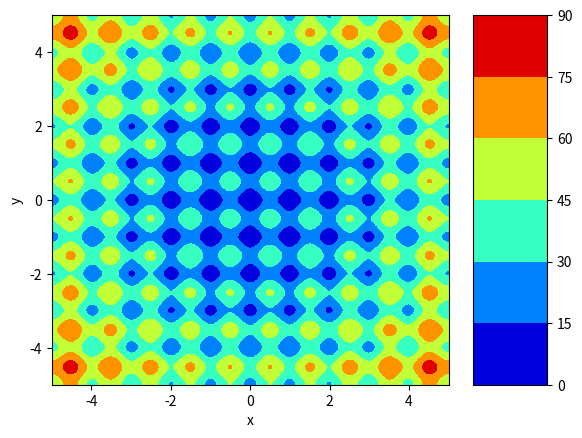
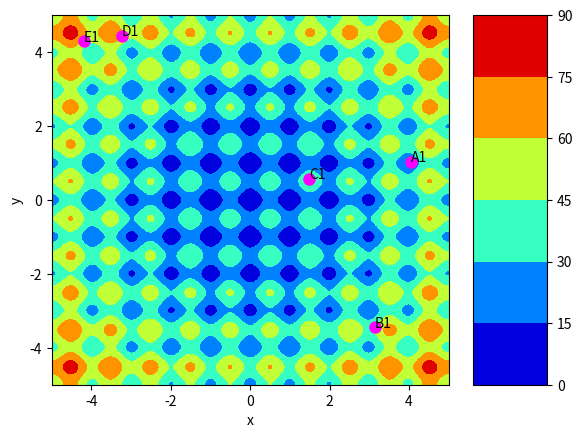
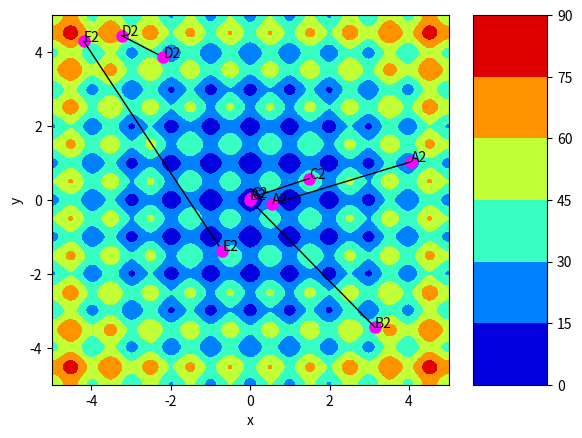
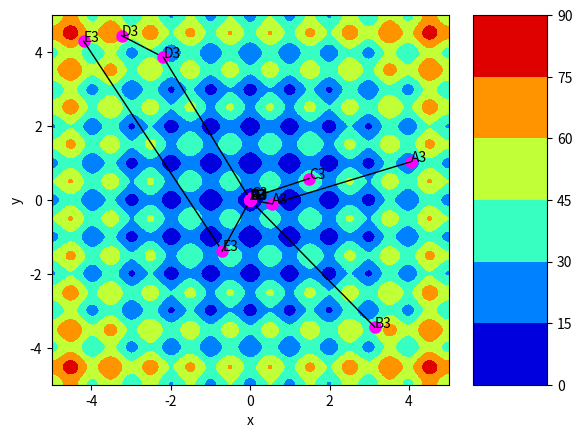
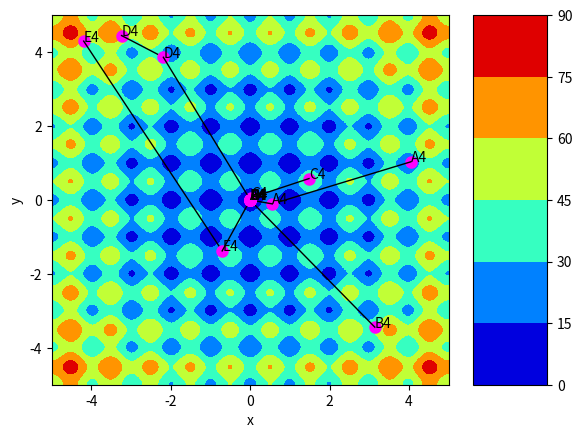

Recreate these plots in Python, in order.
# -*- coding: utf-8 -*-

import numpy as np
from math import pi, cos
import matplotlib.pyplot as plt
from matplotlib import cm
import random


# Inputs
FUNCTION_NAME = "Rastrigin"
#FUNCTION_NAME = "Rosenbrock"  # UNTOGGLE TO CHANGE THE FUNCTION
N_PARTICLES = 5
PSO_ITERATIONS = 1000


# === Defining Benchmark Functions ===
def Rosenbrock(x, y):
    a, b = 0, 100;
    return (a-x)**2 + b*(y-x**2)**2;

def Rastrigin(x, y):
    return 10*2 + (x**2 - 10*cos(2*pi*x)) + (y**2 - 10*cos(2*pi*y))


# === define function ===
z_func = Rastrigin
if FUNCTION_NAME == "Rosenbrock":
    z_func = Rosenbrock

# === Calculating x,y Values ===
x, y = 0, 0
LIM_m_x, LIM_M_x = -1, 1
LIM_m_y, LIM_M_y = -1, 1

if FUNCTION_NAME == "Rosenbrock":
    LIM_m_x, LIM_M_x = -2, 2
    LIM_m_y, LIM_M_y = -1, 3
else: # Rastrigin
    LIM_m_x, LIM_M_x = -5, 5
    LIM_m_y, LIM_M_y = -5, 5

x = np.linspace(LIM_m_x, LIM_M_x, 200)
y = np.linspace(LIM_m_y, LIM_M_y, 200)


# === Initialization ===
def InitZfunction(n, x, y):
    start_part = []
    for i in range(n):
         start_part.append(np.array([random.choice(x), random.choice(y)]))
        
    return np.array(start_part)


# initialize particles
StartArray = InitZfunction(N_PARTICLES, x, y)


def InitVelocity():
    spam = []
    for i in range(N_PARTICLES):
        spam.append(np.array([random.randrange(-10,10,1), random.randrange(-10,10,1)])) #random velocity    #spam.append([0.0, 0.0])
    return np.array(spam)

def UpdateGb(t, z_func):
    current_best = z_func(gbest[0], gbest[1])
    for p in range(N_PARTICLES):
        new_best = z_func(CRON_S[t][p][0], CRON_S[t][p][1])
        if new_best < current_best:
            gbest[0] = CRON_S[t][p][0]
            gbest[1] = CRON_S[t][p][1]
            current_best = new_best

def InitPb(): #in time=0 everyone has the Pb in time=0
    spam = []
    for p in range(N_PARTICLES):
        spam.append(0)
    return np.array(spam)

def UpdatePb(t, z_func):
    spam = []
    for p in range(N_PARTICLES):
        last_Pb_t= CRON_Pb[t-1][p]
        last_Pb = z_func(CRON_S[last_Pb_t][p][0], CRON_S[last_Pb_t][p][1])
        new_Pb = z_func(CRON_S[t][p][0], CRON_S[t][p][1])
        if new_Pb < last_Pb:
            spam.append(t)
        else:
            spam.append(last_Pb_t)
    return np.array(spam)

def s(p, t):
    if t == 0:
        return CRON_S[0][p]
    next_pos = CRON_S[t-1][p] + CRON_V[t][p]
    
    # limiting movement in x-direction
    if next_pos[0]>LIM_M_x:
        next_pos[0]=LIM_M_x
    if next_pos[0]<LIM_m_x:
        next_pos[0]=LIM_m_x
    # limiting movement in y-direction 
    if next_pos[1]>LIM_M_y:
        next_pos[1]=LIM_M_y
    if next_pos[1]<LIM_m_y:
        next_pos[1]=LIM_m_y
            
    return next_pos #vp(t)

def v(p, t):
    a = 0.9-(0.5*(t/PSO_ITERATIONS)) # a= 0.9 -> 0.4
    b, c = 2, 2
    Rb, Rc = random.uniform(0.0, 1.0), random.uniform(0.0, 1.0)  
    if t == 0:
        return CRON_V[0][p]
    #print("t->"+ str(t) + " i->"+ str(i))
    #print(str(len(CRON_Pb)))
    #print(CRON_Pb[t-1])
    last_Pb_t= CRON_Pb[t-1][p]
    Pb = CRON_S[last_Pb_t][p]
    #print(CRON_Gb[t-1])
    Gb = gbest
    #Gb = CRON_S[t-1][CRON_Gb[t-1]]
    
    return a*CRON_V[t-1][p] + b*Rb*(Pb - CRON_S[t-1][p]) + c*Rc*(Gb - CRON_S[t-1][p])


# === PSO iteration ===
CRON_S, CRON_V, CRON_Pb, gbest = [], [], [], []
CRON_S.append(StartArray)     # ARRAY OF [TIME][PARTICLE][Sxy]
CRON_V.append(InitVelocity()) # ARRAY OF [TIME][PARTICLE][Vxy]
CRON_Pb.append(InitPb())      # ARRAY OF [TIME][INDEX of PERSONAL BEST]

gbest = np.array([CRON_S[0][0][0], CRON_S[0][0][1]]) #just to initialize
UpdateGb(0, z_func) #tuple of Xgb-Ygb


# == Start the iterations ==
for t in range(1, PSO_ITERATIONS):

    cron_v_dataset = []
    for p in range(N_PARTICLES):
        cron_v_dataset.append(v(p, t))
    CRON_V.append(np.array(cron_v_dataset))
    
    #update position
    cron_s_dataset = []
    for p in range(N_PARTICLES):
        #print("t is: " + str(t))
        #print("len(CRON_S) is "+str(len(CRON_S)))
        cron_s_dataset.append(s(p, t))
    CRON_S.append(np.array(cron_s_dataset))

    # update Gb
    UpdateGb(t, z_func)

    #update Pb
    CRON_Pb.append(UpdatePb(t, z_func))


# == Plotting iterations ==
def GetPlottingMatrices(x, y, func):
    X, Y = np.meshgrid(x, y)
    z = np.zeros(shape=(X.shape))
    for ix in range(X.shape[0]):
        for iy in range(X.shape[0]):
            z[ix, iy] = func(X[ix, iy], Y[ix, iy])
    return X, Y, z

def PlotFunction(x, y, func):
    X, Y, z = GetPlottingMatrices(x, y, func)
    fig = plt.figure()
    ax = fig.gca()
    plt.contourf(X, Y, z, cmap=cm.jet)
    plt.colorbar(aspect=5)
    plt.xlabel('x')
    plt.ylabel('y')
    return plt, ax

def DrawMarker(ax, x, y, value, is_final_mark):
    if is_final_mark == True:
        ax.plot(x, y, color='red', marker='x', markersize=20, markeredgewidth=4)
    else:
        ax.plot(x, y, color='magenta', marker='o', markersize=5, markeredgewidth=4)
    ax.annotate(value, (x, y))

def PlottingSegment(ax, Xa, Xb, Ya, Yb):  # segment from points A to B
    ax.plot([Xa, Xb], [Ya, Yb], linewidth=1, color='black')

STEPPINGS = 200
print("PSO walkthroug (every ", STEPPINGS, " steps)")

#colors = ['white', 'purple', 'orange', 'yellow', 'black']

round = 0
STEPPINGS = 200
NAME_PARTICLES = ["A","B","C","D","E","F","G","H","I","L","M","N","O","P","Q","R","S","T","U","V","Z"]
for t2 in range(PSO_ITERATIONS):

    if t2 % STEPPINGS != 0:
        continue
    
    v, ax = PlotFunction(x, y, z_func)
    array_old_X, array_old_Y = [], []
    
    for t in range(0, t2, STEPPINGS):
        if t == 0: #init
            for p in range(N_PARTICLES):
                #print(CRON_S[t][p][0], CRON_S[t][p][1])
                DrawMarker(ax, CRON_S[t][p][0], CRON_S[t][p][1], NAME_PARTICLES[p] + str(round), False)
                array_old_X.append(CRON_S[t][p][0])
                array_old_Y.append(CRON_S[t][p][1])
    
        else:#if t == PSO_ITERATIONS-1 or t%10==0:
            for p in range(N_PARTICLES):
                PlottingSegment(ax, CRON_S[t][p][0], array_old_X[p], CRON_S[t][p][1], array_old_Y[p])
                array_old_X[p]=CRON_S[t][p][0]
                array_old_Y[p]=CRON_S[t][p][1]
                
                if t == PSO_ITERATIONS-1:
                    DrawMarker(ax, CRON_S[t][p][0], CRON_S[t][p][1], NAME_PARTICLES[p] + str(round), True)
                else:
                    DrawMarker(ax, CRON_S[t][p][0], CRON_S[t][p][1], NAME_PARTICLES[p] + str(round), False)
    round +=1

    v.show()